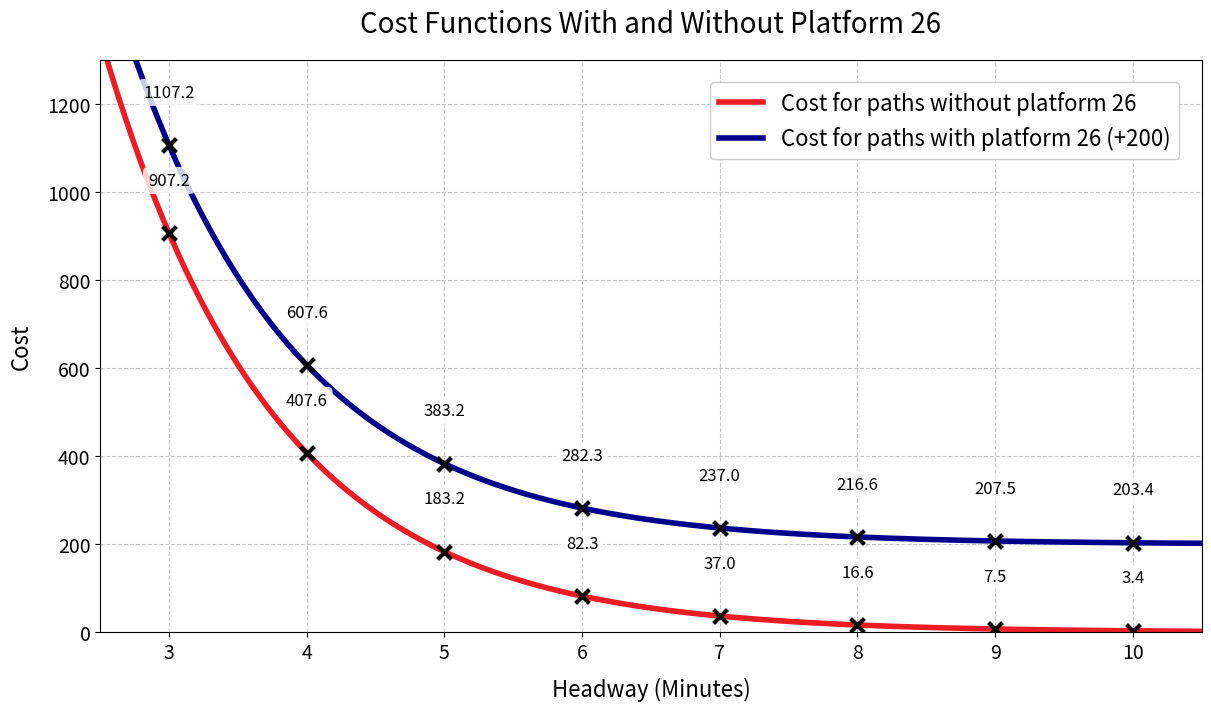

Here is the Python script that generated this plot:
import numpy as np
import matplotlib.pyplot as plt

def f(x):
    return np.exp(-4/5 * x) * 10000

x_values = np.linspace(2, 11, 500)
y_values = f(x_values)
y_values_plus200 = y_values + 200  # New curve: original + 200
x_ticks = np.arange(3, 11, 1)  # Integer x-values from 3 to 10

plt.figure(figsize=(12, 7), constrained_layout=True)

# Plot both smooth curves
plt.plot(x_values, y_values, 
         label=r'Cost for paths without platform 26', 
         linewidth=4, 
         color="#EB1C23")  # DSB red

plt.plot(x_values, y_values_plus200, 
         label=r'Cost for paths with platform 26 (+200)', 
         linewidth=4, 
         color="darkblue")   

# Add X markers for BOTH curves
plt.scatter(x_ticks, f(x_ticks), 
            marker='x', 
            color='black', 
            s=100,
            linewidths=3,
            zorder=5)

plt.scatter(x_ticks, f(x_ticks) + 200, 
            marker='x', 
            color='black', 
            s=100,
            linewidths=3,
            zorder=5)

# Customize plot
plt.title('Cost Functions With and Without Platform 26', pad=20, fontsize=20)
plt.xlabel('Headway (Minutes)', labelpad=10, fontsize=16)
plt.ylabel('Cost', labelpad=10, fontsize=16)
plt.xlim(2.5, 10.5)
plt.ylim(0, 1300)  # Increased y-limit to accommodate +200 values
plt.xticks(x_ticks)
plt.xticks(fontsize=14)
plt.yticks(fontsize=14)
plt.grid(True, which='both', linestyle='--', alpha=0.7)

# Annotate both sets of points
for x in x_ticks:
    y = f(x)
    # Original curve annotations
    plt.text(x, y + 100, f'{y:.1f}', 
             ha='center', 
             va='bottom', 
             fontsize=12,
             bbox=dict(facecolor='white', alpha=0.8, edgecolor='none', boxstyle='round,pad=0.3'))
    
    # +200 curve annotations
    plt.text(x, y + 300, f'{y+200:.1f}', 
             ha='center', 
             va='bottom', 
             fontsize=12,
             bbox=dict(facecolor='white', alpha=0.8, edgecolor='none', boxstyle='round,pad=0.3'))

plt.legend(loc='upper right', 
           bbox_to_anchor=(1, 1), 
           borderaxespad=1.,
           fontsize=16,
           framealpha=1)

plt.savefig('headway_comparison.png', dpi=120, bbox_inches='tight')
plt.close()
